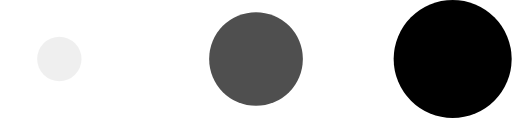
t = 0.00 s
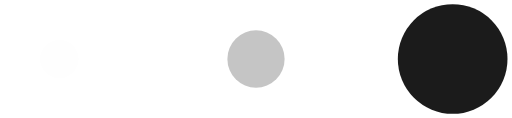
t = 0.13 s
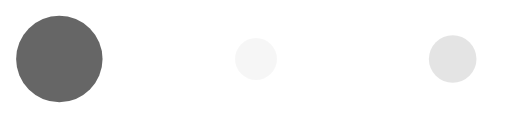
t = 0.38 s
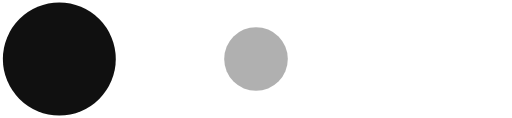
t = 0.50 s
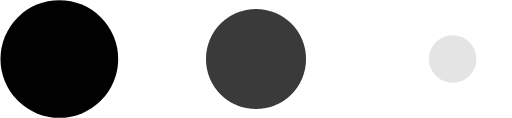
t = 0.63 s
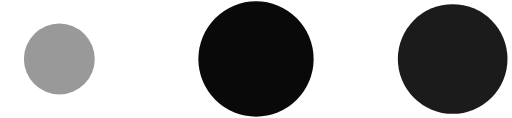
t = 0.88 s

The animated SVG that drew these frames (rendered in a browser with its animation timeline set to each time). Animation: 6 SMIL elements (animate=6); one cycle of 1.00 s, repeats indefinitely.

<svg width="26" height="6" viewBox="0 0 26 6" fill="none" xmlns="http://www.w3.org/2000/svg">
  <circle cx="3" cy="3" r="0" fill="black">
    <animate 
      attributeName='opacity' 
      calcMode='spline' 
      dur='1' 
      values='1;0;1;' 
      keySplines='.5 0 .5 1;.5 0 .5 1' 
      repeatCount='indefinite' 
      begin='-.4'>
    </animate>
    <animate 
      attributeName='r' 
      calcMode='spline' 
      dur='1' 
      values='3;1;3;' 
      keySplines='.5 0 .5 1;.5 0 .5 1' 
      repeatCount='indefinite' 
      begin='-.4'>
    </animate>
  </circle>
  <circle cx="13" cy="3" r="3" fill="black">
    <animate 
      attributeName='opacity' 
      calcMode='spline' 
      dur='1' 
      values='1;0;1;' 
      keySplines='.5 0 .5 1;.5 0 .5 1' 
      repeatCount='indefinite' 
      begin='-.2'>
    </animate>
     <animate 
      attributeName='r' 
      calcMode='spline' 
      dur='1' 
      values='3;1;3;' 
      keySplines='.5 0 .5 1;.5 0 .5 1' 
      repeatCount='indefinite' 
      begin='-.2'>
    </animate>
  </circle>
  <circle cx="23" cy="3" r="3" fill="black">
    <animate 
      attributeName='opacity' 
      calcMode='spline' 
      dur='1' 
      values='1;0;1;' 
      keySplines='.5 0 .5 1;.5 0 .5 1' 
      repeatCount='indefinite' 
      begin='0'>
    </animate>
     <animate 
      attributeName='r' 
      calcMode='spline' 
      dur='1' 
      values='3;1;3;' 
      keySplines='.5 0 .5 1;.5 0 .5 1' 
      repeatCount='indefinite' 
      begin='0'>
    </animate>
  </circle>
</svg>
